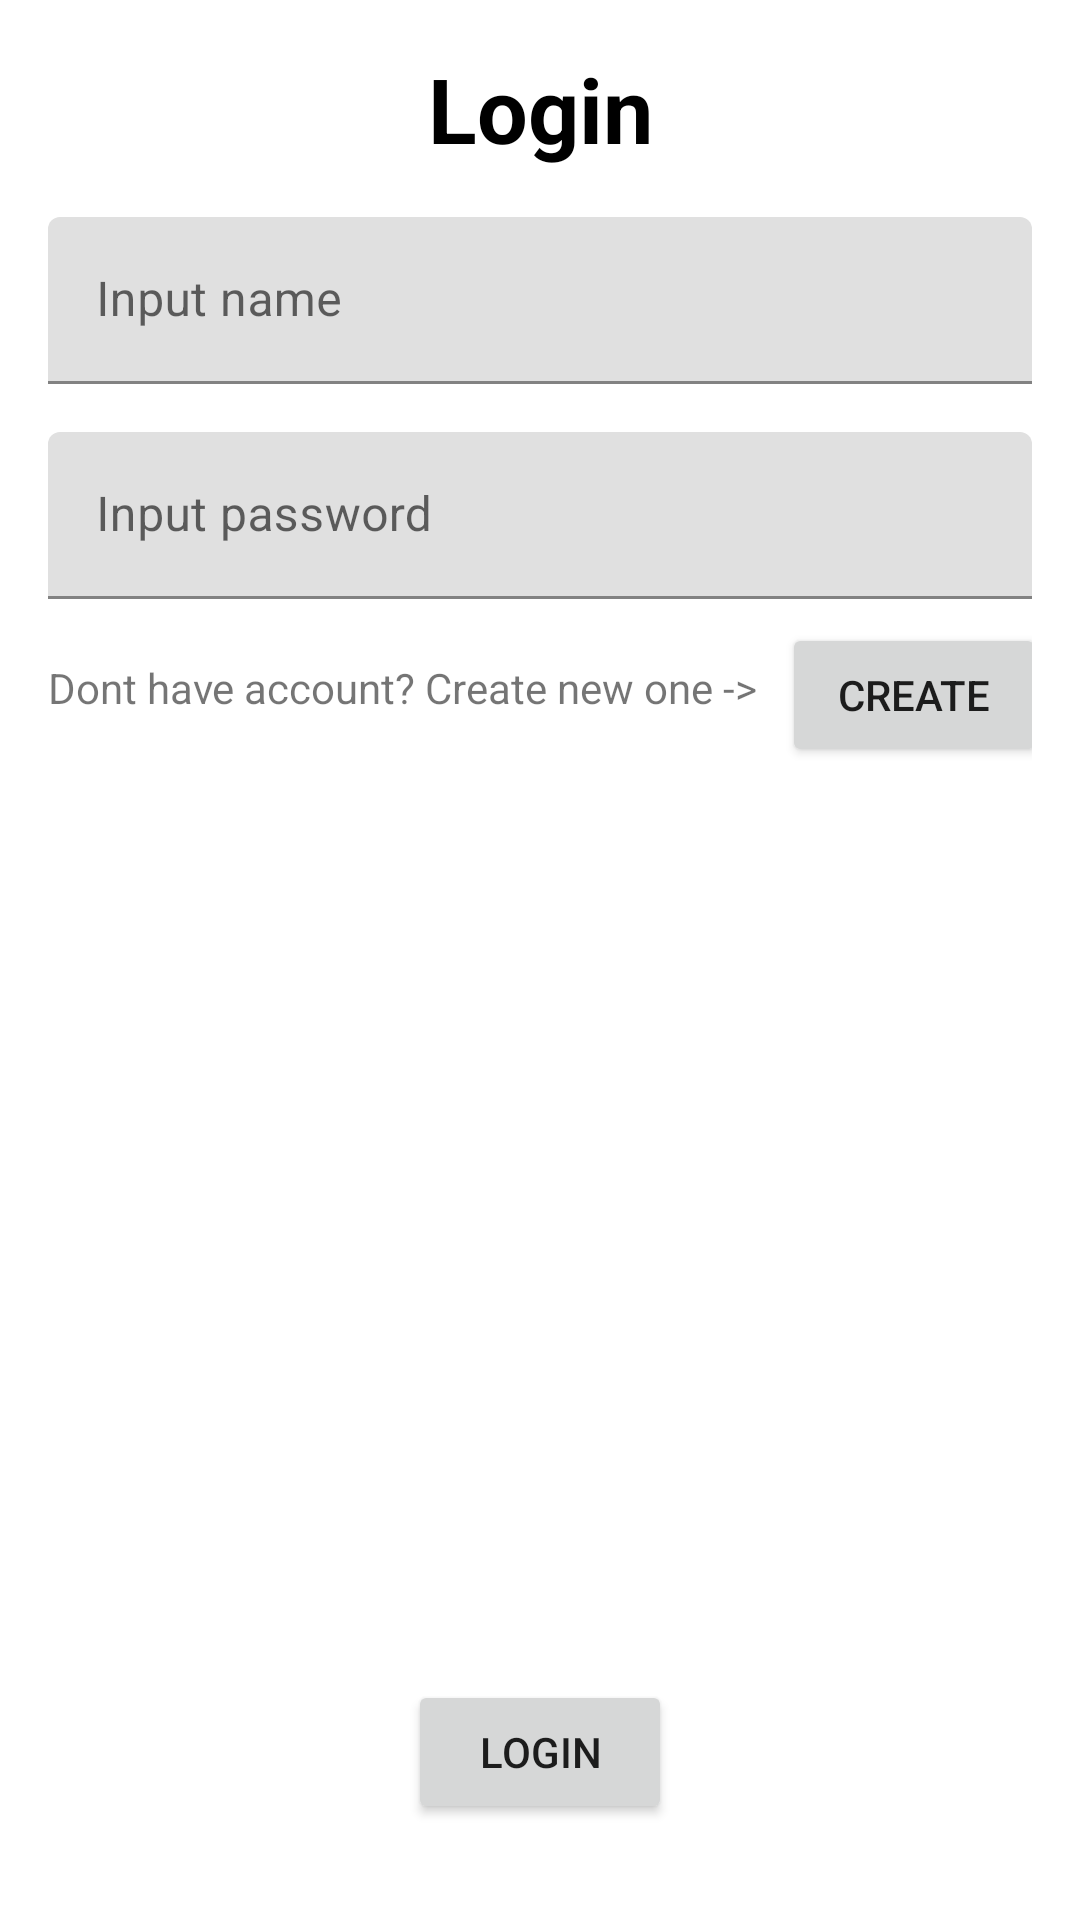

Reconstruct the res/layout file that produces this screen, plus the resources it refers to.
<!-- AndroidManifest.xml: application theme Theme.BagiModal -->
<!-- res/layout/activity_login.xml -->
<?xml version="1.0" encoding="utf-8"?>
<androidx.constraintlayout.widget.ConstraintLayout xmlns:android="http://schemas.android.com/apk/res/android"
    xmlns:app="http://schemas.android.com/apk/res-auto"
    xmlns:tools="http://schemas.android.com/tools"
    android:layout_width="match_parent"
    android:layout_height="match_parent"
    android:padding="16dp"
    tools:context=".ui.LoginActivity">

    <TextView
        android:id="@+id/tv_login"
        android:layout_width="wrap_content"
        android:layout_height="wrap_content"
        android:text="Login"
        android:textColor="@color/black"
        android:textSize="30sp"
        android:textStyle="bold"
        app:layout_constraintEnd_toEndOf="parent"
        app:layout_constraintStart_toStartOf="parent"
        app:layout_constraintTop_toTopOf="parent" />

    <com.google.android.material.textfield.TextInputLayout
        android:id="@+id/input_layout_name"
        android:layout_width="match_parent"
        android:layout_height="wrap_content"
        android:layout_marginTop="16dp"
        app:layout_constraintEnd_toEndOf="parent"
        app:layout_constraintStart_toStartOf="parent"
        app:layout_constraintTop_toBottomOf="@id/tv_login">

        <com.google.android.material.textfield.TextInputEditText
            android:id="@+id/edName"
            android:layout_width="match_parent"
            android:layout_height="wrap_content"
            android:hint="Input name" />
    </com.google.android.material.textfield.TextInputLayout>

    <com.google.android.material.textfield.TextInputLayout
        android:id="@+id/input_layout_password"
        android:layout_width="match_parent"
        android:layout_height="wrap_content"
        android:layout_marginTop="16dp"
        app:layout_constraintEnd_toEndOf="parent"
        app:layout_constraintStart_toStartOf="parent"
        app:layout_constraintTop_toBottomOf="@id/input_layout_name">

        <com.google.android.material.textfield.TextInputEditText
            android:id="@+id/edPassword"
            android:layout_width="match_parent"
            android:layout_height="wrap_content"
            android:hint="Input password" />
    </com.google.android.material.textfield.TextInputLayout>

    <TextView
        android:id="@+id/tv_create_account"
        android:layout_width="wrap_content"
        android:layout_height="wrap_content"
        android:layout_marginTop="20dp"
        android:text="Dont have account? Create new one ->"
        app:layout_constraintStart_toStartOf="parent"
        app:layout_constraintTop_toBottomOf="@id/input_layout_password" />

    <Button
        android:id="@+id/btn_to_register"
        android:layout_width="wrap_content"
        android:layout_height="wrap_content"
        android:layout_marginStart="8dp"
        android:layout_marginTop="8dp"
        android:text="Create"
        app:layout_constraintStart_toEndOf="@id/tv_create_account"
        app:layout_constraintTop_toBottomOf="@id/input_layout_password" />

    <Button
        android:id="@+id/btn_login"
        android:layout_width="wrap_content"
        android:layout_height="wrap_content"
        android:layout_marginBottom="16dp"
        android:text="Login"
        app:layout_constraintBottom_toBottomOf="parent"
        app:layout_constraintEnd_toEndOf="parent"
        app:layout_constraintStart_toStartOf="parent" />

    <TextView
        android:id="@+id/tv_wrong"
        android:layout_width="wrap_content"
        android:layout_height="wrap_content"
        android:layout_marginTop="32dp"
        android:text="Wrong name or password!"
        android:textColor="@android:color/holo_red_light"
        android:textSize="20sp"
        android:textStyle="bold"
        android:visibility="invisible"
        app:layout_constraintStart_toStartOf="parent"
        app:layout_constraintTop_toBottomOf="@id/tv_create_account" />

    <ProgressBar
        android:id="@+id/progressBar"
        style="?android:attr/progressBarStyle"
        android:layout_width="wrap_content"
        android:layout_height="wrap_content"
        android:visibility="gone"
        app:layout_constraintBottom_toBottomOf="parent"
        app:layout_constraintEnd_toEndOf="parent"
        app:layout_constraintStart_toStartOf="parent"
        app:layout_constraintTop_toTopOf="parent"
        tools:visibility="visible"/>

</androidx.constraintlayout.widget.ConstraintLayout>
<!-- resources referenced by this layout -->
<resources>
  <style name="Theme.BagiModal" parent="Theme.MaterialComponents.DayNight.DarkActionBar">
          
          <item name="colorPrimary">@color/black</item>
          <item name="colorPrimaryVariant">@color/black</item>
          <item name="colorOnPrimary">@color/white</item>
          
          <item name="colorSecondary">@color/black</item>
          <item name="colorSecondaryVariant">@color/black</item>
          <item name="colorOnSecondary">@color/black</item>
          
          <item name="android:statusBarColor" tools:targetApi="l">?attr/colorPrimaryVariant</item>
          
      </style>
  <!-- not gathered from this repository: default colours our renderer supplied (Android Studio template values) -->
  <color name="black">#FF000000</color>
  <color name="white">#FFFFFFFF</color>
</resources>
